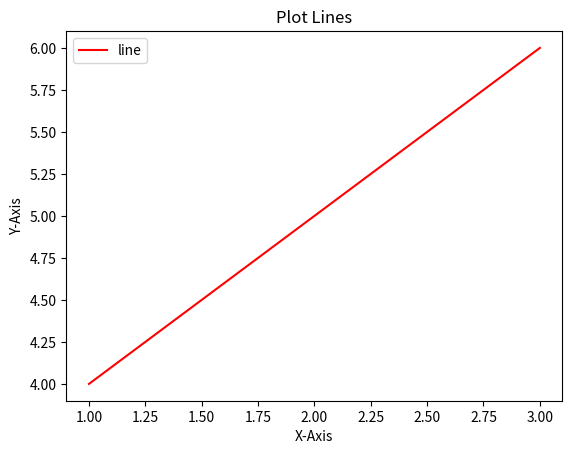

Generate this figure with matplotlib:
# -*- coding: utf-8 -*-
"""
Created on Sat Aug 11 10:31:57 2018

[redacted]

Title : Plot lines
    
"""

import matplotlib.pyplot as plt

x=[1,2,3]
y=[4,5,6]

plt.plot(x,y,label="line",color='r')
#legend displays the info box
plt.xlabel("X-Axis")
plt.ylabel("Y-Axis")
plt.title("Plot Lines")
plt.legend()
plt.show()
